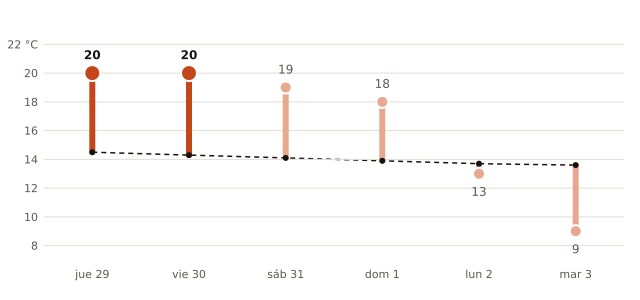

The table this chart was drawn from, first rows:
fecha, máxima_prevista_C, máxima_normal_1991_2020_C
2026-10-29, 20, 14.5
2026-10-30, 20, 14.3
2026-10-31, 19, 14.1
2026-11-01, 18, 13.9
2026-11-02, 13, 13.7
2026-11-03, 9, 13.6
